Dataset: Daun Kentang (GitHub, torangsitungkir93/Skripsi-CNN-Daun-Kentang). Classes: early blight, healthy, late blight.

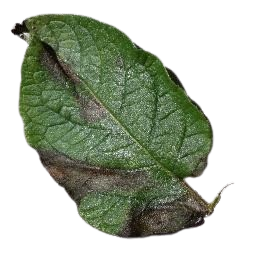
Label: late blight

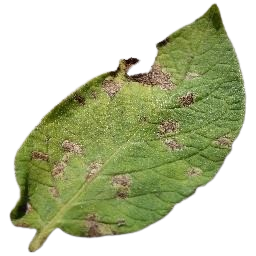
Label: early blight

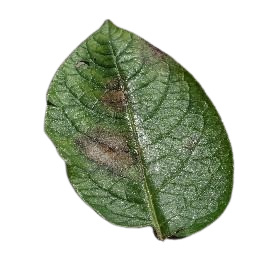
Label: late blight

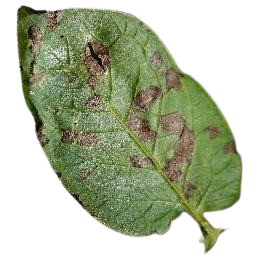
Label: early blight

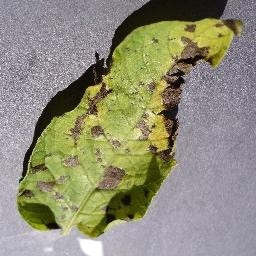
Label: early blight

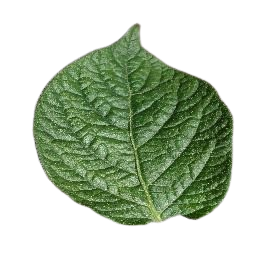
Label: healthy
